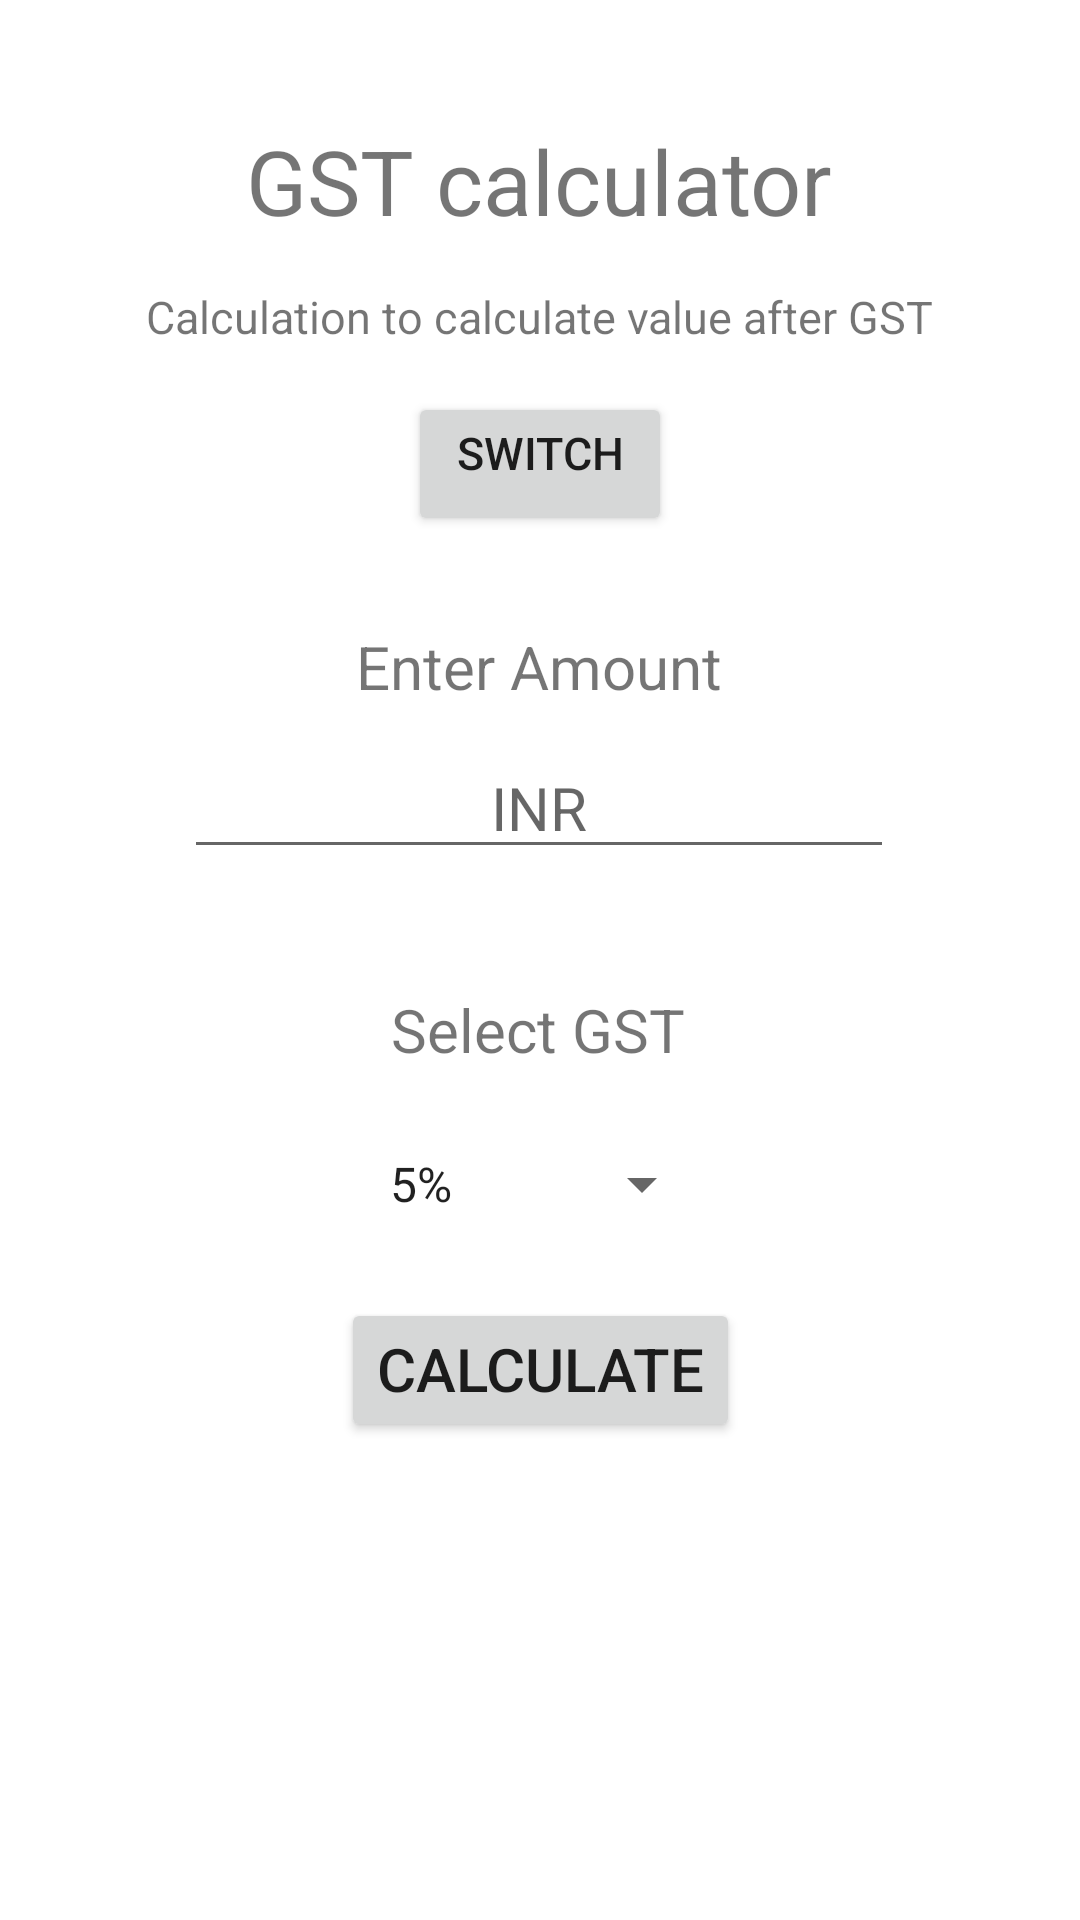

This screen was rendered from an Android layout file. Write that file and the resources it references.
<!-- AndroidManifest.xml: application theme Theme.GSTcalculator -->
<!-- res/layout/activity_main.xml -->
<?xml version="1.0" encoding="utf-8"?>
<androidx.constraintlayout.widget.ConstraintLayout xmlns:android="http://schemas.android.com/apk/res/android"
    xmlns:app="http://schemas.android.com/apk/res-auto"
    xmlns:tools="http://schemas.android.com/tools"
    android:layout_width="match_parent"
    android:layout_height="match_parent"
    tools:context=".MainActivity">

    <TextView
        android:id="@+id/text_view"
        android:layout_width="wrap_content"
        android:layout_height="wrap_content"
        android:layout_marginTop="40dp"
        android:gravity="center_horizontal"
        android:text="@string/heading"
        android:textSize="30dp"
        app:layout_constraintEnd_toEndOf="parent"
        app:layout_constraintHorizontal_bias="0.498"
        app:layout_constraintStart_toStartOf="parent"
        app:layout_constraintTop_toTopOf="parent" />

    <TextView
        android:id="@+id/textView001"
        android:layout_width="wrap_content"
        android:layout_height="wrap_content"
        android:layout_marginTop="15dp"
        android:gravity="center_horizontal"
        android:text="@string/condition1"
        android:textSize="15dp"
        app:layout_constraintEnd_toEndOf="parent"
        app:layout_constraintHorizontal_bias="0.498"
        app:layout_constraintStart_toStartOf="parent"
        app:layout_constraintTop_toBottomOf="@+id/text_view" />

    <TextView
        android:id="@+id/textView4"
        android:layout_width="wrap_content"
        android:layout_height="wrap_content"
        android:layout_marginTop="30dp"
        android:gravity="center_horizontal"
        android:text="@string/enter_amount"
        android:textSize="20dp"
        app:layout_constraintEnd_toEndOf="parent"
        app:layout_constraintHorizontal_bias="0.498"
        app:layout_constraintStart_toStartOf="parent"
        app:layout_constraintTop_toBottomOf="@+id/button2" />

    <EditText
        android:id="@+id/editTextNumberDecimal"
        android:layout_width="wrap_content"
        android:layout_height="wrap_content"
        android:layout_marginTop="10dp"
        android:ems="10"
        android:gravity="center_horizontal"
        android:hint="@string/INR"
        android:inputType="numberDecimal"
        android:textSize="20dp"
        app:layout_constraintEnd_toEndOf="parent"
        app:layout_constraintHorizontal_bias="0.497"
        app:layout_constraintStart_toStartOf="parent"
        app:layout_constraintTop_toBottomOf="@+id/textView4" />

    <TextView
        android:id="@+id/textView5"
        android:layout_width="wrap_content"
        android:layout_height="wrap_content"
        android:layout_marginTop="40dp"
        android:gravity="center_horizontal"
        android:text="@string/gst"
        android:textSize="20dp"
        app:layout_constraintEnd_toEndOf="parent"
        app:layout_constraintHorizontal_bias="0.498"
        app:layout_constraintStart_toStartOf="parent"
        app:layout_constraintTop_toBottomOf="@+id/editTextNumberDecimal" />

    <Button
        android:id="@+id/button"
        android:layout_width="wrap_content"
        android:layout_height="wrap_content"
        android:layout_marginTop="20dp"
        android:gravity="center_horizontal"
        android:text="@string/click1"
        android:textSize="20dp"
        app:layout_constraintEnd_toEndOf="parent"
        app:layout_constraintStart_toStartOf="parent"
        app:layout_constraintTop_toBottomOf="@+id/spinner"
        android:onClick="calculation"
        />

    <Button
        android:id="@+id/button2"
        android:layout_width="wrap_content"
        android:layout_height="wrap_content"
        android:layout_marginTop="15dp"
        android:gravity="center_horizontal"
        android:text="@string/click2"
        android:textSize="15dp"
        app:layout_constraintEnd_toEndOf="parent"
        app:layout_constraintStart_toStartOf="parent"
        android:onClick="Switch"
        app:layout_constraintTop_toBottomOf="@+id/textView001" />

    <Spinner
        android:id="@+id/spinner"
        android:layout_width="116dp"
        android:layout_height="36dp"
        android:gravity="center_horizontal"
        android:layout_marginTop="20dp"
        android:entries="@array/Percentage"
        android:textSize="20dp"
        app:layout_constraintEnd_toEndOf="parent"
        app:layout_constraintHorizontal_bias="0.5"
        app:layout_constraintStart_toStartOf="parent"
        app:layout_constraintTop_toBottomOf="@+id/textView5" />

    <TextView
        android:id="@+id/GSTvalue"
        android:layout_width="wrap_content"
        android:layout_height="wrap_content"
        android:layout_marginTop="80dp"
        android:gravity="center_horizontal"
        android:textSize="20dp"
        app:layout_constraintEnd_toEndOf="parent"
        app:layout_constraintHorizontal_bias="0.498"
        app:layout_constraintStart_toStartOf="parent"
        app:layout_constraintTop_toBottomOf="@+id/button" />

    <TextView
        android:id="@+id/totalprice"
        android:layout_width="wrap_content"
        android:layout_height="wrap_content"
        android:layout_marginBottom="60dp"
        android:gravity="center_horizontal"
        android:textSize="20dp"
        app:layout_constraintBottom_toBottomOf="parent"
        app:layout_constraintEnd_toEndOf="parent"
        app:layout_constraintHorizontal_bias="0.498"
        app:layout_constraintStart_toStartOf="parent"
        app:layout_constraintTop_toBottomOf="@+id/GSTvalue"
        app:layout_constraintVertical_bias="1.0" />
</androidx.constraintlayout.widget.ConstraintLayout>
<!-- resources referenced by this layout -->
<resources>
  <string-array name="Percentage">
          <item>5%</item>
          <item>12%</item>
          <item>18%</item>
          <item>28%</item>
      </string-array>
  <string name="INR">INR</string>
  <string name="click1">Calculate</string>
  <string name="click2">Switch</string>
  <string name="condition1">Calculation to calculate value after GST</string>
  <string name="enter_amount">Enter Amount</string>
  <string name="gst">Select GST</string>
  <string name="heading">GST calculator</string>
  <style name="Theme.GSTcalculator" parent="Theme.MaterialComponents.DayNight.DarkActionBar">
          
          <item name="colorPrimary">@color/purple_500</item>
          <item name="colorPrimaryVariant">@color/purple_700</item>
          <item name="colorOnPrimary">@color/white</item>
          
          <item name="colorSecondary">@color/teal_200</item>
          <item name="colorSecondaryVariant">@color/teal_700</item>
          <item name="colorOnSecondary">@color/black</item>
          
          <item name="android:statusBarColor" tools:targetApi="l">?attr/colorPrimaryVariant</item>
          
      </style>
  <!-- not gathered from this repository: default colours our renderer supplied (Android Studio template values) -->
  <color name="purple_500">#FF6200EE</color>
  <color name="purple_700">#FF3700B3</color>
  <color name="teal_200">#FF03DAC5</color>
  <color name="teal_700">#FF018786</color>
  <color name="black">#FF000000</color>
  <color name="white">#FFFFFFFF</color>
</resources>
